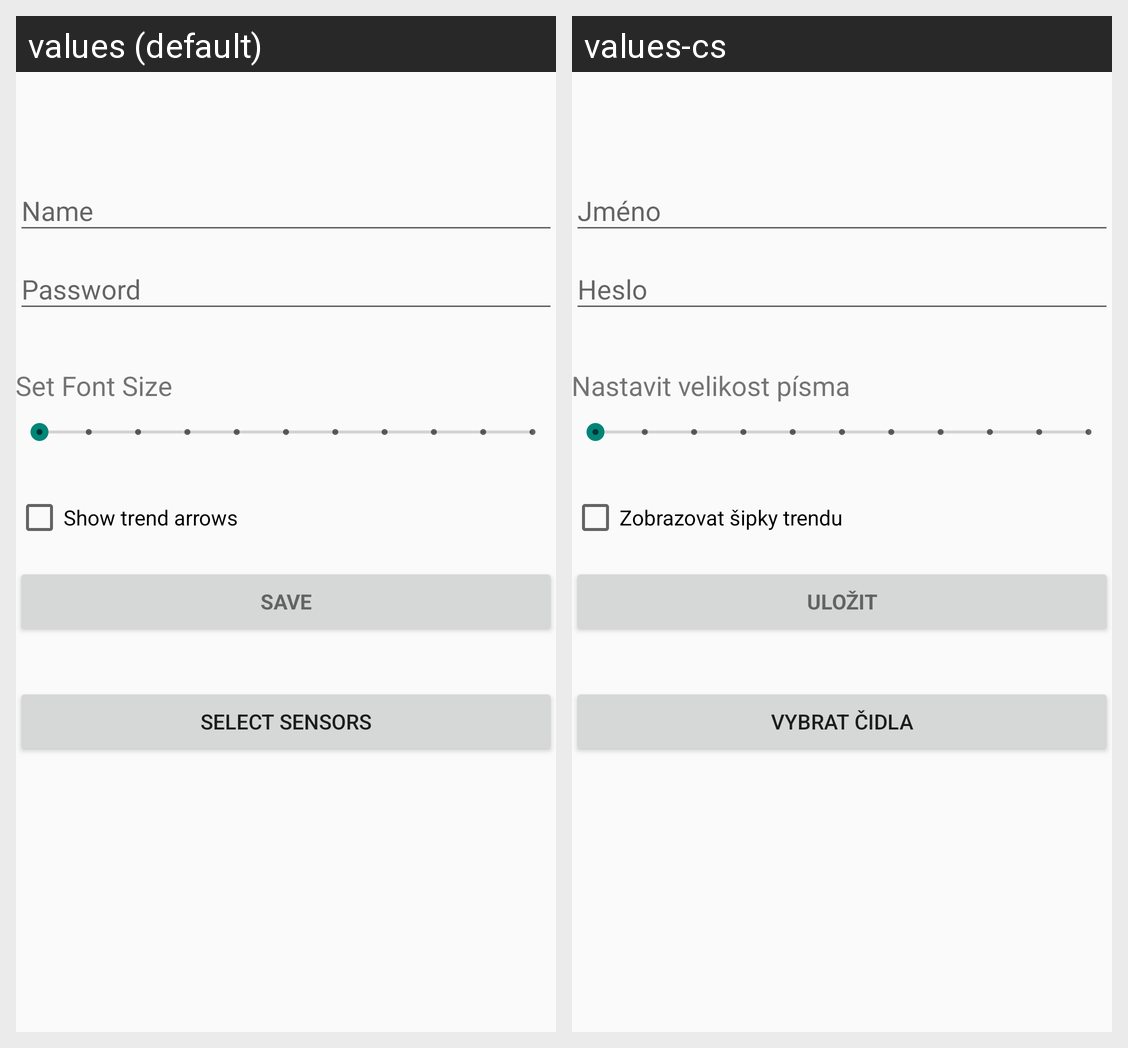

This grid shows one Android layout under two languages. Give, for every string resource on the screen, its name, the default text and each shown locale's text.
Android screen res/layout/activity_login.xml rendered under 2 locales, left to right: values (default), values-cs. Device: Nexus 5 (rendered at 1080×1920; each locale shown at half size, 540×960, under a caption strip naming it); theme AppTheme.
Strings drawn on this screen, with the default value and each locale's value (text and hints the layout hard-codes, and strings that could not be matched under every locale, appear in the picture but are not listed):

font_size
  values: Set Font Size
  values-cs: Nastavit velikost písma

show_trend
  values: Show trend arrows
  values-cs: Zobrazovat šipky trendu

action_save
  values: Save
  values-cs: Uložit

title_activity_select_sensor
  values: Select Sensors
  values-cs: Vybrat čidla
